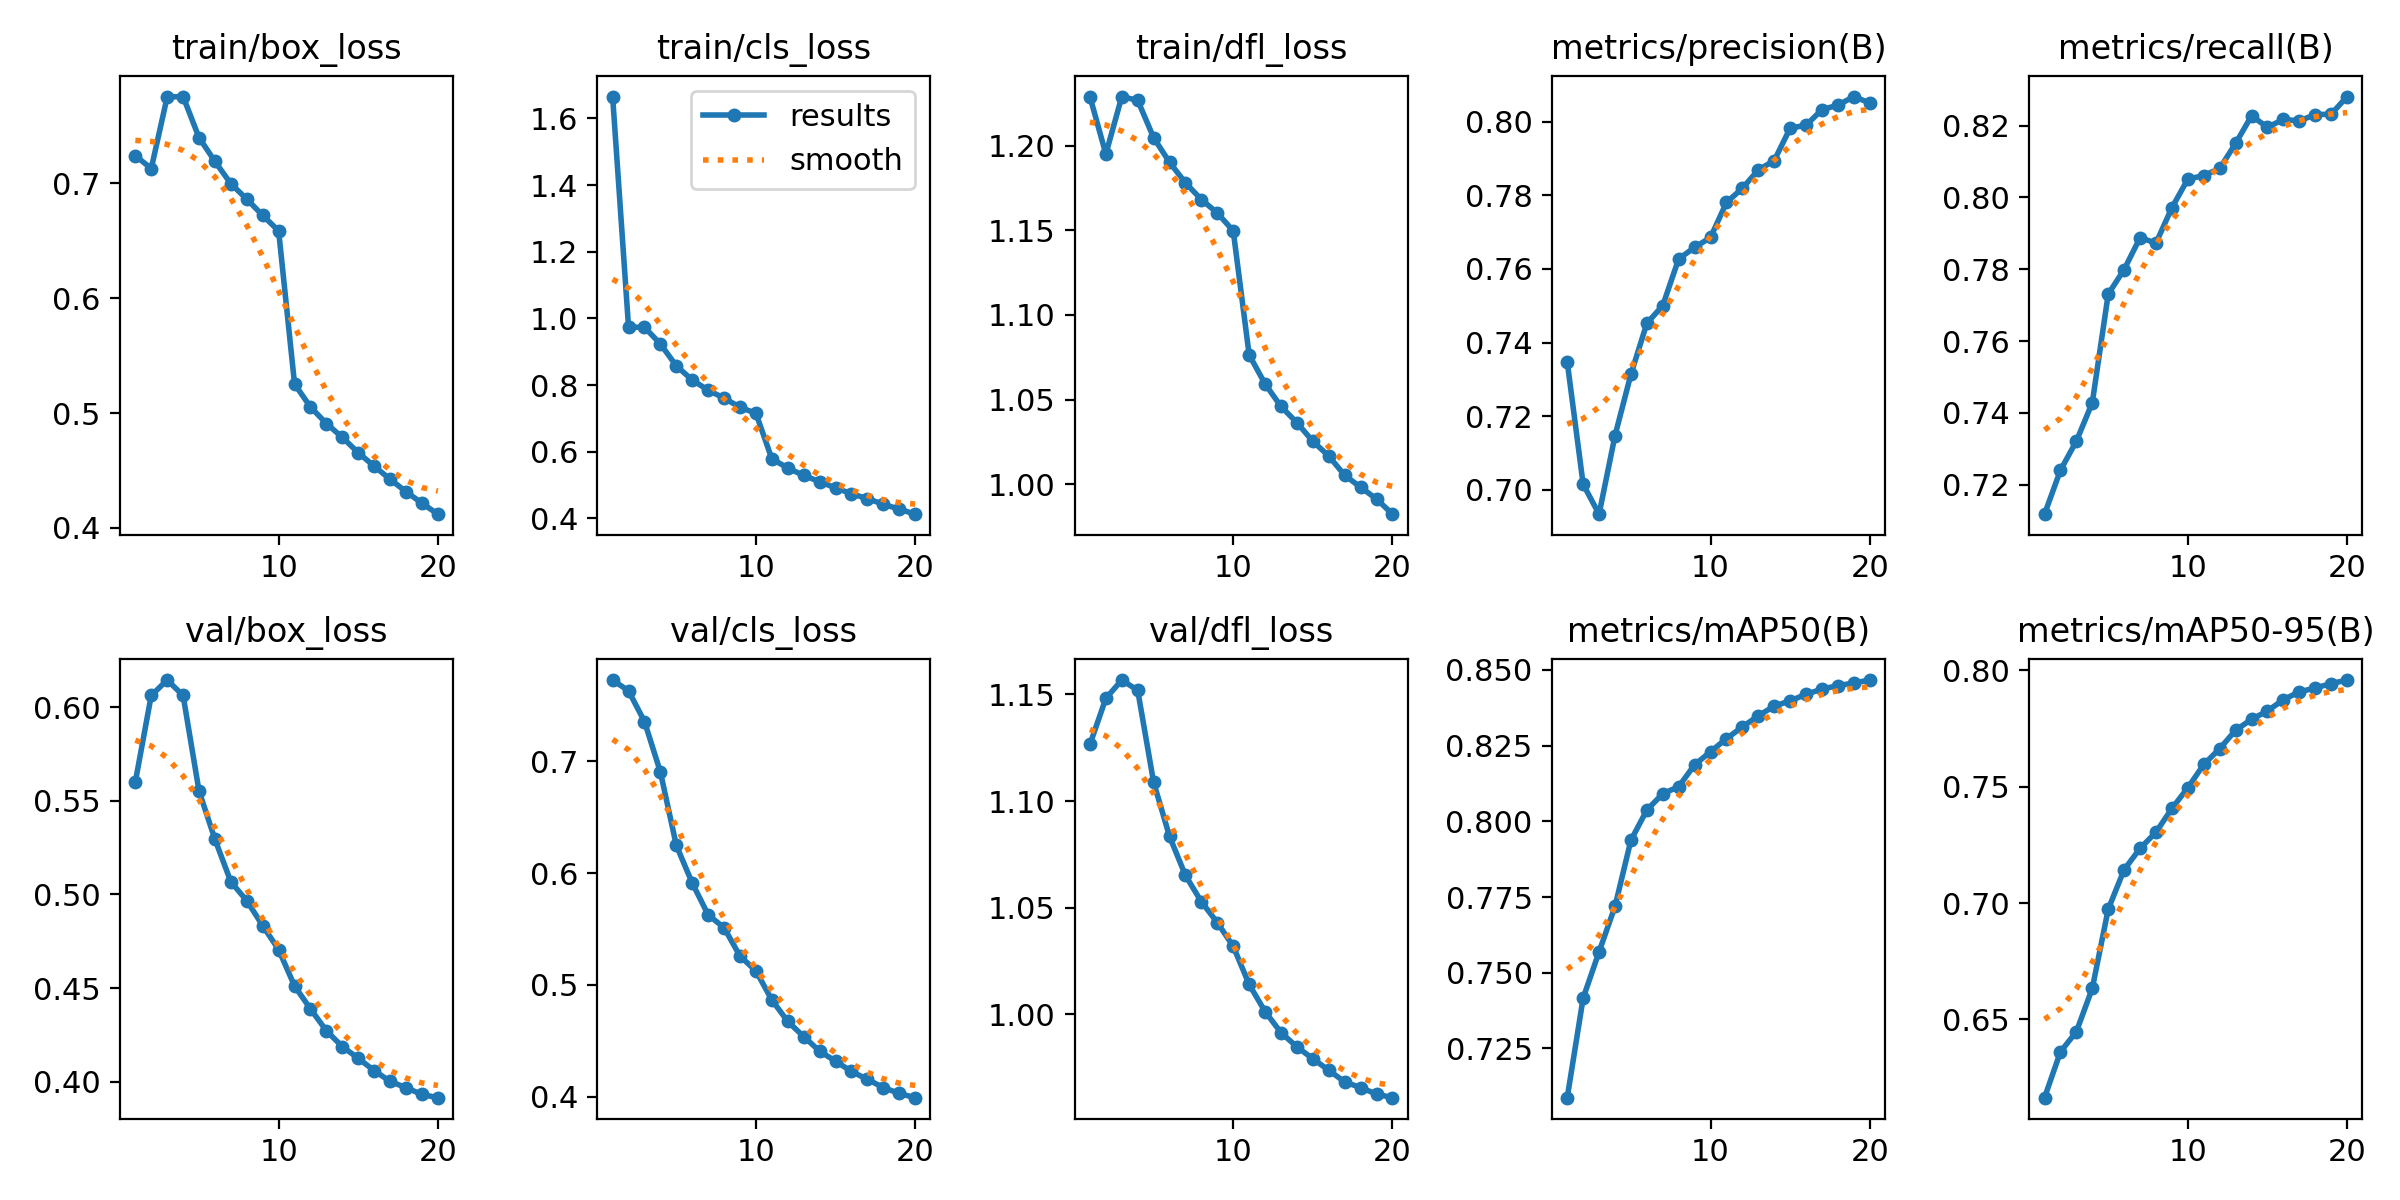

Values plotted in this chart, from the file beside it:
epoch, train/box_loss, train/cls_loss, train/dfl_loss, metrics/precision(B), metrics/recall(B), metrics/mAP50(B), metrics/mAP50-95(B), val/box_loss, val/cls_loss, val/dfl_loss, lr/pg0, lr/pg1, lr/pg2
1, 0.724, 1.665, 1.229, 0.7348, 0.7118, 0.7087, 0.6163, 0.5601, 0.7728, 1.127, 0.003331, 0.003331, 0.003331
2, 0.7127, 0.9735, 1.195, 0.7015, 0.724, 0.7416, 0.636, 0.6063, 0.7631, 1.148, 0.006335, 0.006335, 0.006335
3, 0.775, 0.9734, 1.229, 0.6934, 0.7321, 0.7569, 0.6447, 0.6145, 0.7356, 1.157, 0.009008, 0.009008, 0.009008
4, 0.7754, 0.9233, 1.227, 0.7147, 0.7428, 0.7719, 0.6633, 0.6063, 0.6905, 1.152, 0.008515, 0.008515, 0.008515
5, 0.7397, 0.8574, 1.205, 0.7314, 0.7731, 0.7937, 0.6973, 0.5553, 0.6249, 1.109, 0.00802, 0.00802, 0.00802
6, 0.7189, 0.815, 1.19, 0.7452, 0.7799, 0.8037, 0.7143, 0.5294, 0.5911, 1.083, 0.007525, 0.007525, 0.007525
7, 0.6995, 0.7845, 1.178, 0.7501, 0.7888, 0.8091, 0.7235, 0.5067, 0.5627, 1.065, 0.00703, 0.00703, 0.00703
8, 0.6862, 0.7606, 1.168, 0.7627, 0.7873, 0.8114, 0.7305, 0.4966, 0.5511, 1.053, 0.006535, 0.006535, 0.006535
9, 0.672, 0.7332, 1.16, 0.7658, 0.7971, 0.8187, 0.7407, 0.4833, 0.5258, 1.043, 0.00604, 0.00604, 0.00604
10, 0.6585, 0.7151, 1.15, 0.7686, 0.8051, 0.823, 0.7496, 0.4705, 0.5125, 1.032, 0.005545, 0.005545, 0.005545
11, 0.5252, 0.5784, 1.076, 0.778, 0.8061, 0.8273, 0.7596, 0.4511, 0.4865, 1.014, 0.00505, 0.00505, 0.00505
12, 0.5052, 0.551, 1.059, 0.7819, 0.8081, 0.8312, 0.7664, 0.4388, 0.4673, 1.001, 0.004555, 0.004555, 0.004555
13, 0.4909, 0.5286, 1.046, 0.7869, 0.815, 0.8348, 0.7743, 0.4271, 0.4538, 0.9914, 0.00406, 0.00406, 0.00406
14, 0.4788, 0.5099, 1.036, 0.7894, 0.8227, 0.838, 0.779, 0.4187, 0.4408, 0.9848, 0.003565, 0.003565, 0.003565
15, 0.4655, 0.4913, 1.025, 0.7982, 0.8195, 0.8398, 0.7825, 0.4124, 0.4318, 0.9791, 0.00307, 0.00307, 0.00307
16, 0.4537, 0.4738, 1.017, 0.799, 0.8217, 0.8419, 0.7874, 0.4058, 0.4226, 0.9738, 0.002575, 0.002575, 0.002575
17, 0.4424, 0.459, 1.005, 0.8033, 0.8213, 0.8437, 0.7908, 0.4001, 0.4155, 0.9683, 0.00208, 0.00208, 0.00208
18, 0.4316, 0.4424, 0.9982, 0.8045, 0.8231, 0.8448, 0.7925, 0.3967, 0.4082, 0.9657, 0.001585, 0.001585, 0.001585
19, 0.4215, 0.4275, 0.9912, 0.8068, 0.8232, 0.8457, 0.7944, 0.3931, 0.4029, 0.9626, 0.00109, 0.00109, 0.00109
20, 0.412, 0.4125, 0.9822, 0.8051, 0.8281, 0.8467, 0.7959, 0.3914, 0.3991, 0.9609, 0.000595, 0.000595, 0.000595
